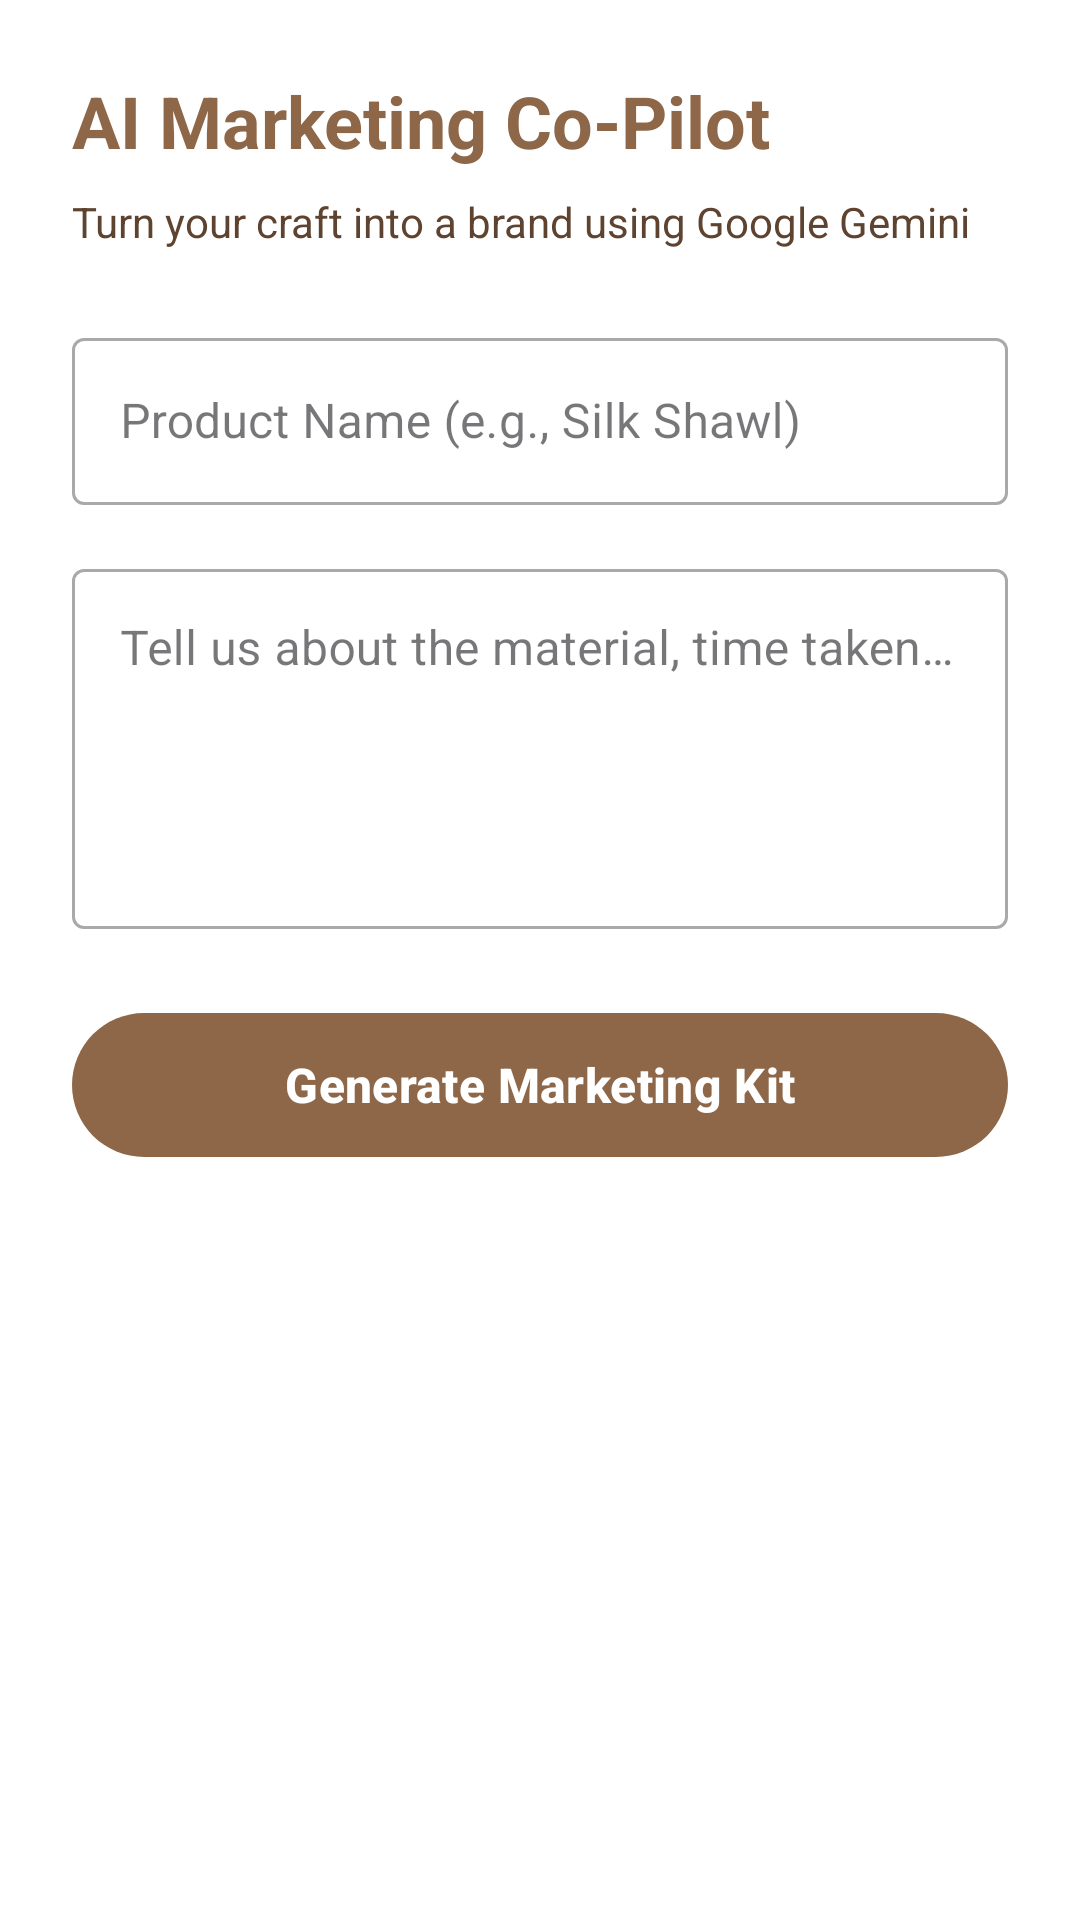

Produce the Android XML layout that renders to this screen, including the resource entries it uses.
<!-- AndroidManifest.xml: application theme Theme.Rewayat -->
<!-- res/layout/fragment_ai_marketing.xml -->
<?xml version="1.0" encoding="utf-8"?>
<androidx.core.widget.NestedScrollView xmlns:android="http://schemas.android.com/apk/res/android"
    xmlns:app="http://schemas.android.com/apk/res-auto"
    android:layout_width="match_parent"
    android:layout_height="match_parent"
    android:background="@color/white">

    <LinearLayout
        android:layout_width="match_parent"
        android:layout_height="wrap_content"
        android:orientation="vertical"
        android:padding="24dp">

        <TextView
            android:layout_width="wrap_content"
            android:layout_height="wrap_content"
            android:text="AI Marketing Co-Pilot"
            android:textColor="@color/brand_primary"
            android:textSize="24sp"
            android:textStyle="bold" />

        <TextView
            android:layout_width="wrap_content"
            android:layout_height="wrap_content"
            android:layout_marginTop="8dp"
            android:text="Turn your craft into a brand using Google Gemini"
            android:textColor="@color/brand_primary_dark"
            android:textSize="14sp" />

        <com.google.android.material.textfield.TextInputLayout
            android:layout_width="match_parent"
            android:layout_height="wrap_content"
            android:layout_marginTop="24dp"
            android:hint="Product Name (e.g., Silk Shawl)"
            style="@style/Widget.MaterialComponents.TextInputLayout.OutlinedBox">

            <com.google.android.material.textfield.TextInputEditText
                android:id="@+id/et_product_name"
                android:layout_width="match_parent"
                android:layout_height="wrap_content" />
        </com.google.android.material.textfield.TextInputLayout>

        <com.google.android.material.textfield.TextInputLayout
            android:layout_width="match_parent"
            android:layout_height="wrap_content"
            android:layout_marginTop="16dp"
            android:hint="Tell us about the material, time taken, or the story..."
            style="@style/Widget.MaterialComponents.TextInputLayout.OutlinedBox">

            <com.google.android.material.textfield.TextInputEditText
                android:id="@+id/et_product_details"
                android:layout_width="match_parent"
                android:layout_height="120dp"
                android:gravity="top"
                android:inputType="textMultiLine" />
        </com.google.android.material.textfield.TextInputLayout>

        <com.google.android.material.button.MaterialButton
            android:id="@+id/btn_generate"
            android:layout_width="match_parent"
            android:layout_height="56dp"
            android:layout_marginTop="24dp"
            android:text="Generate Marketing Kit"
            android:textAllCaps="false"
            android:textSize="16sp"
            android:textStyle="bold"
            app:cornerRadius="28dp" />

        <ProgressBar
            android:id="@+id/progress_bar"
            android:layout_width="wrap_content"
            android:layout_height="wrap_content"
            android:layout_gravity="center"
            android:layout_marginTop="16dp"
            android:visibility="gone" />

        <com.google.android.material.card.MaterialCardView
            android:id="@+id/card_result"
            android:layout_width="match_parent"
            android:layout_height="wrap_content"
            android:layout_marginTop="24dp"
            android:visibility="gone"
            app:cardCornerRadius="16dp"
            app:cardElevation="4dp"
            app:strokeWidth="1dp"
            app:strokeColor="@color/brand_secondary">

            <LinearLayout
                android:layout_width="match_parent"
                android:layout_height="wrap_content"
                android:orientation="vertical"
                android:padding="16dp">

                <TextView
                    android:id="@+id/tv_result_title"
                    android:layout_width="wrap_content"
                    android:layout_height="wrap_content"
                    android:text="Result"
                    android:textColor="@color/brand_primary"
                    android:textSize="18sp"
                    android:textStyle="bold" />

                <TextView
                    android:id="@+id/tv_result_description"
                    android:layout_width="wrap_content"
                    android:layout_height="wrap_content"
                    android:layout_marginTop="12dp"
                    android:textColor="@color/brand_primary_dark" />

                <View
                    android:layout_width="match_parent"
                    android:layout_height="1dp"
                    android:layout_marginTop="16dp"
                    android:background="#EEEEEE" />

                <TextView
                    android:layout_width="wrap_content"
                    android:layout_height="wrap_content"
                    android:layout_marginTop="16dp"
                    android:text="Social Media Caption"
                    android:textStyle="bold" />

                <TextView
                    android:id="@+id/tv_result_social"
                    android:layout_width="wrap_content"
                    android:layout_height="wrap_content"
                    android:layout_marginTop="8dp" />

                <TextView
                    android:id="@+id/tv_result_hashtags"
                    android:layout_width="wrap_content"
                    android:layout_height="wrap_content"
                    android:layout_marginTop="8dp"
                    android:textColor="@color/brand_secondary"
                    android:textStyle="italic" />

                <com.google.android.material.button.MaterialButton
                    android:id="@+id/btn_copy"
                    android:layout_width="wrap_content"
                    android:layout_height="wrap_content"
                    android:layout_marginTop="16dp"
                    android:text="Copy All"
                    style="@style/Widget.MaterialComponents.Button.TextButton" />

            </LinearLayout>
        </com.google.android.material.card.MaterialCardView>

    </LinearLayout>
</androidx.core.widget.NestedScrollView>
<!-- resources referenced by this layout -->
<resources>
  <color name="brand_primary">#8D6748</color>
  <color name="brand_primary_dark">#5E4430</color>
  <color name="brand_secondary">#D4A373</color>
  <color name="white">#FFFFFFFF</color>
  <style name="Theme.Rewayat" parent="Theme.Material3.DayNight.NoActionBar">
          <item name="colorPrimary">@color/brand_primary</item>
          <item name="colorSecondary">@color/brand_secondary</item>
          <item name="android:navigationBarColor">@color/brand_primary</item>
          <item name="android:statusBarColor">@color/brand_primary_dark</item>
          <item name="android:windowBackground">@color/background</item>
      </style>
  <color name="background">#FFF8F1</color>
</resources>
